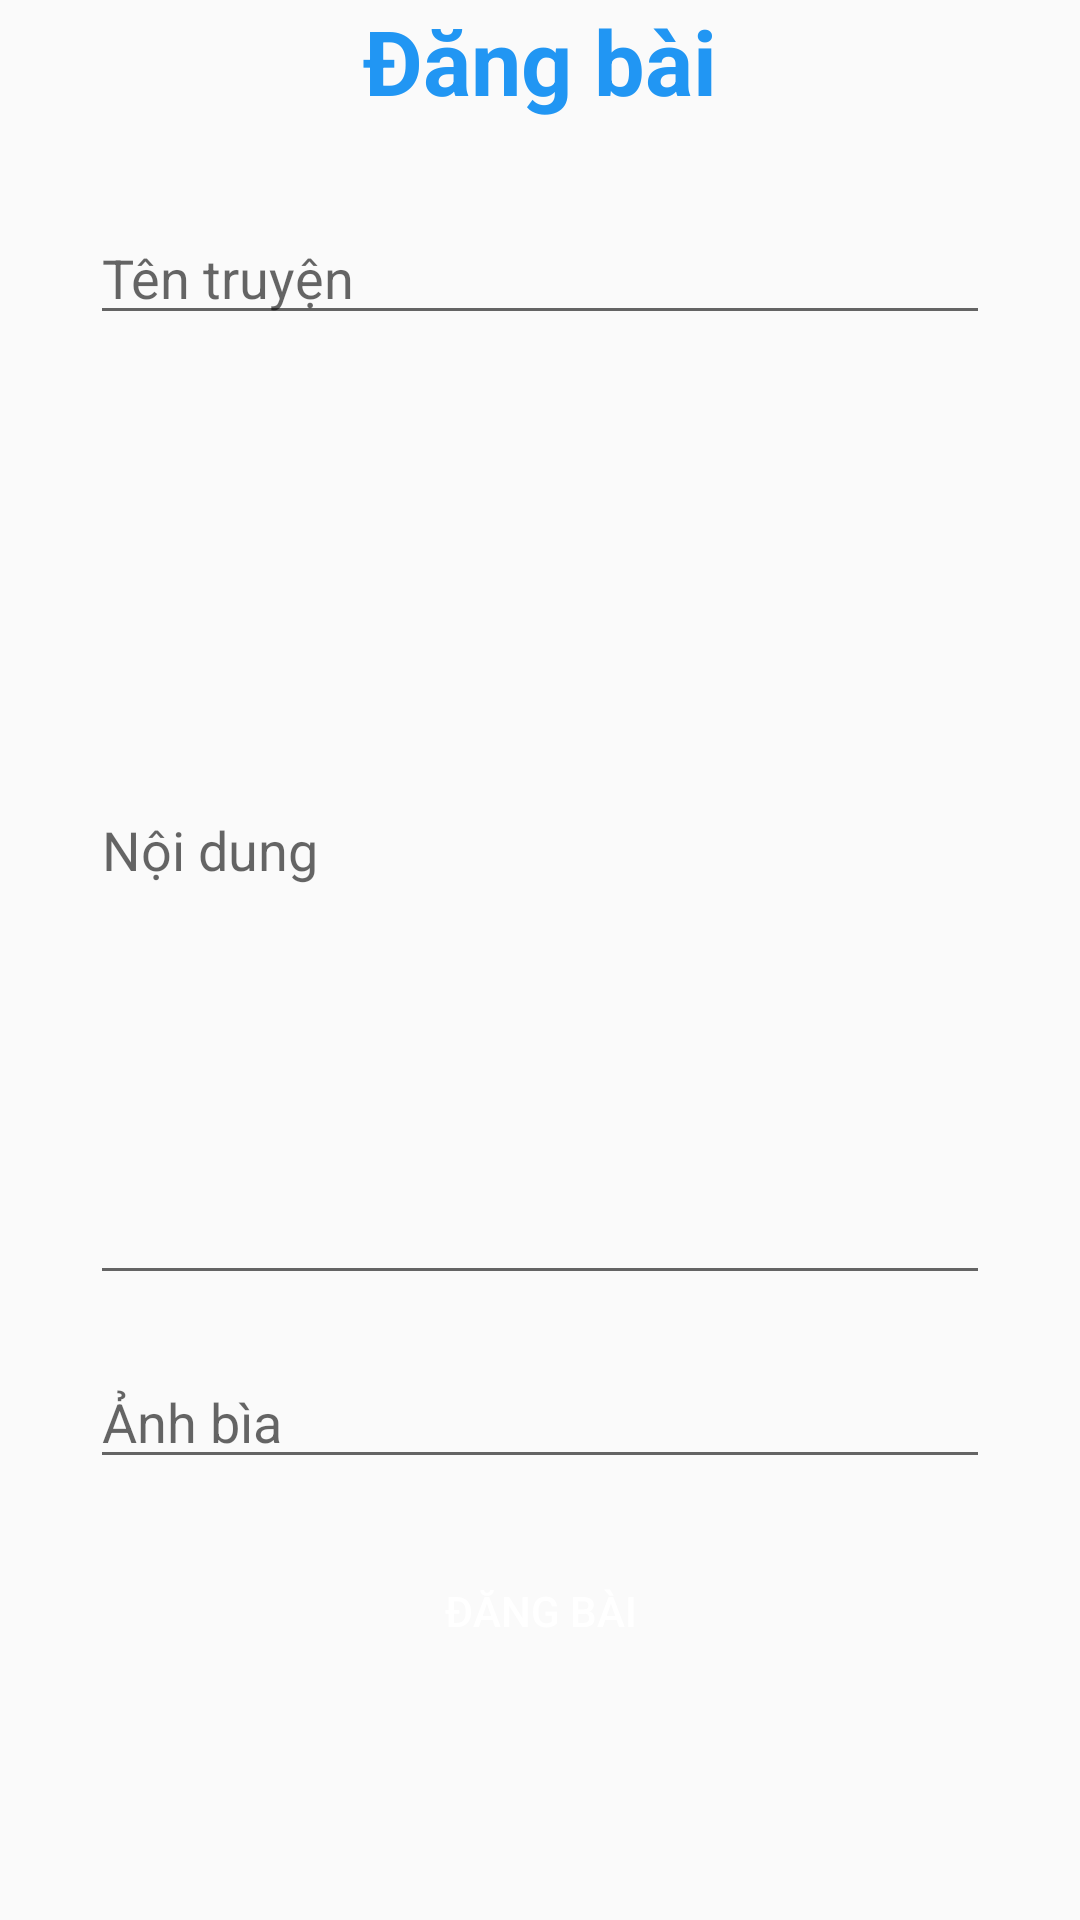

The Android layout XML behind this screen, and the referenced resources:
<!-- AndroidManifest.xml: application theme Theme.Appdoctruyen_v2 -->
<!-- res/layout/activity_main_dang_bai.xml -->
<?xml version="1.0" encoding="utf-8"?>
<LinearLayout xmlns:android="http://schemas.android.com/apk/res/android"
    xmlns:app="http://schemas.android.com/apk/res-auto"
    xmlns:tools="http://schemas.android.com/tools"
    android:layout_width="match_parent"
    android:layout_height="match_parent"
    android:orientation="vertical"
    tools:context=".MainDangBai"
    android:layout_marginTop="20dp">

    <TextView
        android:textColor="#2196F3"
        android:textStyle="bold"
        android:textSize="30sp"
        android:gravity="center"
        android:text="Đăng bài"
        android:layout_width="match_parent"
        android:layout_height="wrap_content"/>
    <EditText
        android:inputType="text"
        android:id="@+id/dbtieude"
        android:hint="Tên truyện"
        android:layout_gravity="center"
        android:layout_marginTop="30dp"
        android:layout_width="300dp"
        android:layout_height="wrap_content"/>

    <EditText
        android:id="@+id/dbnoidung"
        android:layout_width="300dp"
        android:layout_height="300dp"
        android:layout_gravity="center"
        android:layout_marginTop="20dp"
        android:hint="Nội dung"
        android:inputType="text"/>
    <EditText
        android:inputType="textUri"
        android:hint="Ảnh bìa"
        android:id="@+id/dbimg"
        android:layout_gravity="center"
        android:layout_marginTop="20dp"
        android:layout_width="300dp"
        android:layout_height="wrap_content"/>

    <Button
        android:id="@+id/dbdangbai"
        android:layout_gravity="center"
        android:layout_marginTop="20dp"
        android:text="Đăng bài"
        android:textColor="@color/white"
        android:background="@drawable/themtruyen"
        android:layout_width="100dp"
        android:layout_height="wrap_content"/>
</LinearLayout>
<!-- resources referenced by this layout -->
<resources>
  <style name="Theme.Appdoctruyen_v2" parent="Theme.AppCompat.Light.NoActionBar">
          
          <item name="colorPrimary">@color/purple_500</item>
          <item name="colorPrimaryDark">@color/purple_700</item>
          <item name="colorAccent">@color/teal_200</item>
          
      </style>
  <!-- not gathered from this repository: default colours our renderer supplied (Android Studio template values) -->
  <color name="purple_500">#FF6200EE</color>
  <color name="purple_700">#FF3700B3</color>
  <color name="teal_200">#FF03DAC5</color>
  <color name="white">#FFFFFFFF</color>
</resources>
